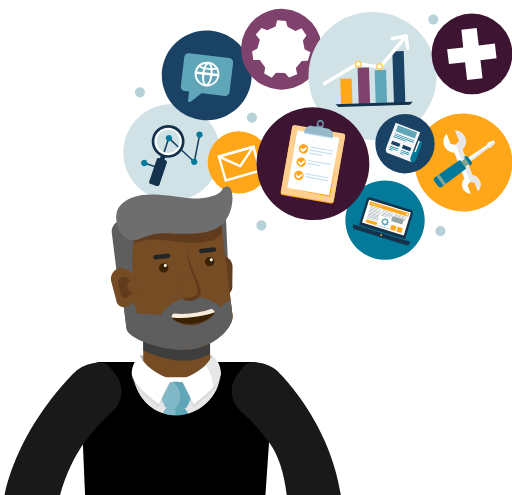
t = 0.00 s
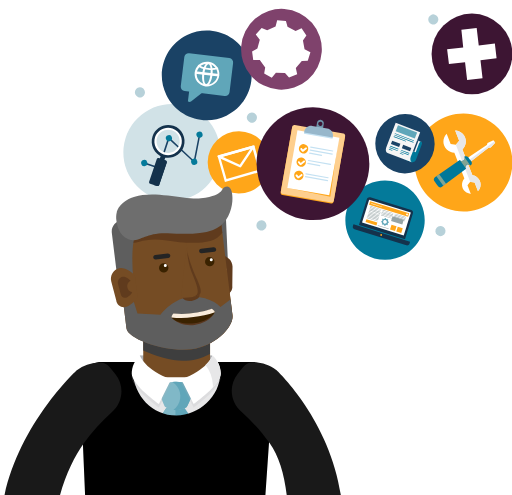
t = 1.75 s
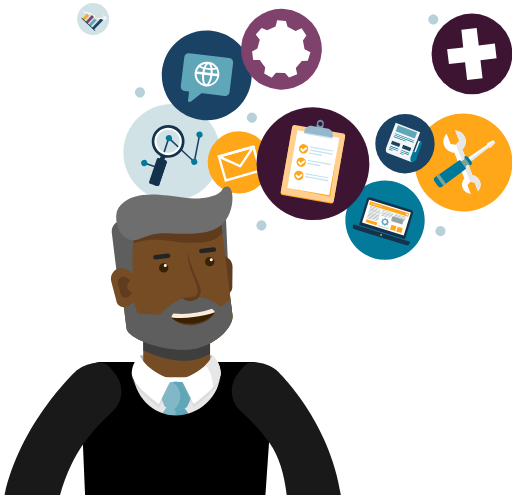
t = 1.88 s
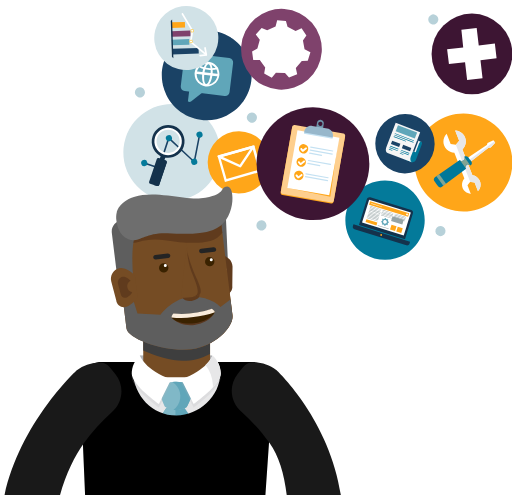
t = 2.00 s
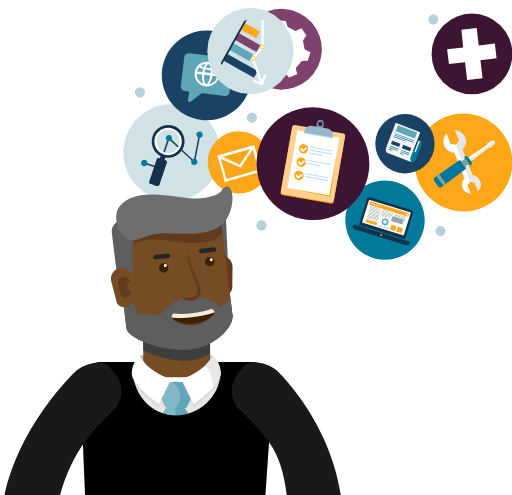
t = 2.09 s

The animated SVG that drew these frames (rendered in a browser with its animation timeline set to each time). Animation: 4 SMIL elements (animateTransform=4); one cycle of 2.09 s.

<?xml version="1.0" encoding="utf-8"?>
<!-- Generator: Adobe Illustrator 19.2.1, SVG Export Plug-In . SVG Version: 6.00 Build 0)  -->
<svg version="1.1" id="Layer_1" xmlns="http://www.w3.org/2000/svg" xmlns:xlink="http://www.w3.org/1999/xlink" x="0px" y="0px"
	 viewBox="0 0 445 430" enable-background="new 0 0 445 430" xml:space="preserve" height="430" width="450"> 
<g>
	<g class="fix-search">
		<g id="Search">
				<ellipse transform="matrix(0.639 -0.7692 0.7692 0.639 -47.9347 162.6655)" fill="#D1E2E7" cx="149.3" cy="132.4" rx="42.1" ry="42.1"/>
			<path fill="#1A4265" d="M169,141.1c-0.2,0.1-0.5,0-0.7-0.2L147,121.1l-8.2,25.1c-0.1,0.4-0.5,0.6-0.9,0.4c0,0,0,0,0,0l-12.8-4.3
				c-0.4-0.1-0.6-0.5-0.4-0.9c0.1-0.4,0.5-0.6,0.9-0.4l0,0l12.1,4.1l8.3-25.4c0.1-0.4,0.5-0.6,0.9-0.4c0.1,0,0.2,0.1,0.3,0.2
				l21.2,19.8l4.4-22.3c0.1-0.4,0.4-0.6,0.8-0.5c0.4,0.1,0.6,0.4,0.5,0.8l-4.6,23.5C169.4,140.8,169.2,141,169,141.1L169,141.1
				L169,141.1z"/>
			
				<ellipse transform="matrix(0.9614 -0.2751 0.2751 0.9614 -34.1293 39.9647)" fill="#047A9A" cx="125.4" cy="141.6" rx="2.7" ry="2.7"/>
			
				<ellipse transform="matrix(0.9614 -0.2751 0.2751 0.9614 -34.6612 43.488)" fill="#FFA619" cx="137.7" cy="145.3" rx="2.7" ry="2.7"/>
			
				<ellipse transform="matrix(0.9614 -0.2751 0.2751 0.9614 -27.3494 45.0094)" fill="#047A9A" cx="146.8" cy="120" rx="2.7" ry="2.7"/>
			
				<ellipse transform="matrix(0.9614 -0.2751 0.2751 0.9614 -32.1294 51.8574)" fill="#047A9A" cx="168.8" cy="140.5" rx="2.7" ry="2.7"/>
			
				<ellipse transform="matrix(0.9614 -0.2751 0.2751 0.9614 -25.4738 52.2275)" fill="#047A9A" cx="173.4" cy="116.9" rx="2.7" ry="2.7"/>
			
				<rect x="135.2" y="136.3" transform="matrix(0.3175 -0.9483 0.9483 0.3175 -35.0877 228.0987)" fill="#14324C" width="11.5" height="4.2"/>
			<path fill="#14324C" d="M150.7,109.2c-7.5-2.5-15.6,1.5-18.1,9c-2.5,7.5,1.5,15.6,9,18.1c7.5,2.5,15.6-1.5,18.1-9c0,0,0,0,0,0
				C162.2,119.8,158.2,111.7,150.7,109.2z M142.7,133.2c-5.8-1.9-8.9-8.2-7-13.9c1.9-5.8,8.2-8.9,13.9-7s8.9,8.2,7,13.9c0,0,0,0,0,0
				C154.7,132,148.4,135.1,142.7,133.2C142.7,133.2,142.7,133.2,142.7,133.2L142.7,133.2z"/>
			<path fill="#FFFFFF" d="M149.9,111.5c-6.2-2.1-13,1.3-15.1,7.5s1.3,13,7.5,15.1s13-1.3,15.1-7.5c0,0,0,0,0,0
				C159.6,120.3,156.2,113.6,149.9,111.5z M142.9,132.3c-5.3-1.8-8.1-7.5-6.3-12.8c1.8-5.3,7.5-8.1,12.8-6.3
				c5.3,1.8,8.1,7.5,6.3,12.8C153.9,131.2,148.3,134.1,142.9,132.3L142.9,132.3z"/>
			<path fill="#14324C" d="M144,139.3l-6-2c-0.7-0.2-1.5,0.2-1.8,0.9l-6.6,19.6c-0.2,0.7,0.2,1.5,0.9,1.8l6,2
				c0.7,0.2,1.5-0.2,1.8-0.9l6.6-19.6C145.1,140.3,144.7,139.5,144,139.3z"/>
			<path fill="#14324C" d="M144,139.3l-3-1l-7.4,22.3l3,1c0.7,0.2,1.5-0.2,1.8-0.9l6.6-19.6C145.1,140.3,144.7,139.5,144,139.3z"/>
		</g>
	</g>
	<g class="fix-network">
		<g id="Network">
			<path fill="#1A4265" d="M144.6,82.5c9.5,19.4,32.8,27.4,52.2,18s27.4-32.8,18-52.2c-9.5-19.4-32.8-27.4-52.2-18
				C143.2,39.7,135.1,63.1,144.6,82.5C144.6,82.5,144.6,82.5,144.6,82.5L144.6,82.5z"/>
			<path fill="#60A6B9" d="M163.3,87.8c0.6,0.8,1.8,1,2.7,0.3l11.4-8.9l-12.8-1.6L163.3,87.8z"/>
			<path fill="#FFFFFF" d="M178.6,75L178.6,75h-0.1H178.6z"/>
			<path fill="#FFFFFF" d="M170.3,69c0.2,0.5,0.5,0.9,0.8,1.4c1.4-0.9,4.7-1.2,8.6-0.7c3.5,0.4,6.4,1.4,7.8,2.4
				c0.4-0.4,0.7-0.8,1.1-1.2c-2.6-1.7-5.5-2.7-8.6-3C175.9,67.4,172.3,67.8,170.3,69z"/>
			<path fill="#60A6B9" d="M157.1,74.8l3.1-25.3c0.3-2.1,2.2-3.6,4.3-3.3l34.8,4.2c2.1,0.3,3.6,2.2,3.3,4.3l-3.1,25.3
				c-0.3,2.1-2.2,3.6-4.3,3.3L160.5,79C158.4,78.8,156.9,76.9,157.1,74.8z"/>
			<path fill="#FFFFFF" d="M181.2,53.6c-5.9-0.7-11.3,3.5-12,9.4c-0.7,5.9,3.5,11.3,9.4,12c5.9,0.7,11.3-3.5,12-9.4c0,0,0,0,0,0
				C191.4,59.7,187.2,54.3,181.2,53.6z M178.9,73.3c-5-0.6-8.5-5.1-7.9-10.1s5.1-8.5,10.1-7.9c5,0.6,8.5,5.1,7.9,10.1
				C188.3,70.4,183.8,73.9,178.9,73.3C178.9,73.3,178.9,73.3,178.9,73.3z"/>
			<path fill="#FFFFFF" d="M181.5,54c-2.5-0.3-5,4.1-5.7,9.8s0.7,10.6,3.2,10.9s5-4.1,5.7-9.8S184,54.3,181.5,54z M179.2,73
				c-1.5-0.2-2.2-4.2-1.6-9s2.2-8.5,3.7-8.3s2.2,4.2,1.6,9S180.7,73.2,179.2,73L179.2,73z"/>
			<path fill="#FFFFFF" d="M180.9,58.9c-3.8-0.5-7-1.6-8.1-2.8c-0.4,0.4-0.8,0.7-1.1,1.1c1.7,1.6,5,2.9,9,3.4
				c3.1,0.5,6.2,0.2,9.1-0.9c-0.2-0.5-0.5-1-0.8-1.4C187.5,59.1,184.4,59.3,180.9,58.9z"/>
			
				<rect x="179.2" y="53.6" transform="matrix(0.1207 -0.9927 0.9927 0.1207 94.8176 234.8759)" fill="#FFFFFF" width="1.7" height="20.7"/>
			
				<rect x="179.1" y="54" transform="matrix(0.1207 -0.9927 0.9927 0.1207 94.3548 235.2164)" fill="#FFFFFF" width="1.7" height="20.7"/>

		</g>
	</g>
	<g class="fix-mail">
		 <g id="Mail">
			<path fill="#FFFFFF" d="M226.5,147.2l-15.2-6l-0.5,0.6c-0.3,0.4-0.6,0.8-0.9,1.1l13,5.1l-24,6.9l8.5-11.6c-0.7-0.2-1.4-0.4-2-0.8
				l-10.1,13.6c-0.3,0.5-0.3,1.1,0.2,1.5c0.3,0.2,0.6,0.3,0.9,0.2l30-8.6l0,0c0.6-0.1,0.9-0.7,0.8-1.3
				C227.2,147.6,226.9,147.3,226.5,147.2z"/>
			
				<ellipse transform="matrix(0.9267 -0.3759 0.3759 0.9267 -37.7786 88.3763)" fill="#FFA619" cx="207.6" cy="141" rx="27.1" ry="27.1"/>
			<path fill="#FFFFFF" d="M227.5,148.9l-32,9.2l-6.5-22.8l32-9.2L227.5,148.9z M196.9,155.5l27.9-8l-5.4-18.7l-27.9,8L196.9,155.5z"
				/>
			<path fill="#FFFFFF" d="M209.1,145.3c-0.2,0.1-0.5,0.1-0.7-0.1l-18.6-8.3c-0.5-0.2-0.8-0.9-0.6-1.4c0.1-0.3,0.4-0.5,0.7-0.6
				l30-8.6c0.6-0.1,1.1,0.2,1.3,0.8c0.1,0.3,0,0.5-0.1,0.8l-11.4,16.9C209.6,145.1,209.4,145.3,209.1,145.3z M193.3,136.2l15.1,6.8
				l9.2-13.7L193.3,136.2z"/>
		</g>
	</g>
	<g class="fix-gear">
		<g id="Gear">
			
				<ellipse transform="matrix(0.7555 -0.6551 0.6551 0.7555 31.8531 170.6724)" fill="#7F426C" cx="244.6" cy="42.7" rx="35.1" ry="35.1"/>
			<path fill="#FFFFFF" d="M227.4,24.2l4.8,2l7.3-3.2l1.4-5.5l7.6,0.6l1.4,5l7,3.7l5.2-2.4l4.2,6.3l-3,4.3l1.4,7.8l5.1,2.5l-2.3,7.3
				l-5.2,0.3l-5.2,6l1.2,5.5l-7.1,2.8l-3.5-3.9l-7.9-0.2l-3.6,4.4l-6.6-3.8l0.9-5.2l-4.7-6.4h-5.7l-1-7.5l4.6-2.5l2.1-7.7l-3.5-4.5
				L227.4,24.2L227.4,24.2L227.4,24.2z M237.4,35.1c4.3-3.7,10.9-3.2,14.5,1.2c3.7,4.3,3.2,10.9-1.2,14.5c-4.3,3.7-10.8,3.2-14.5-1.1
				C232.5,45.4,233,38.8,237.4,35.1L237.4,35.1z"/>

		</g>
	</g>
	<g class="fix-computer">
		<g id="Computer">
			<path fill="#047A9A" d="M361.4,213c12-14.8,9.8-36.5-5-48.5s-36.5-9.8-48.5,5c-12,14.8-9.8,36.5,5,48.5
				C327.7,230,349.4,227.8,361.4,213C361.4,213,361.4,213,361.4,213L361.4,213z"/>
			<path fill="#14324C" d="M352,207.8l6.9-22.5c0.4-1.2-0.3-2.5-1.5-2.9l-35.6-11c-1.2-0.4-2.5,0.3-2.9,1.5c0,0,0,0,0,0l-6.9,22.5
				L352,207.8z"/>
			
				<rect x="325.5" y="170" transform="matrix(0.2942 -0.9557 0.9557 0.2942 56.4536 454.4337)" fill="#FFFFFF" width="20.9" height="37.9"/>
			<path fill="#14324C" d="M307.2,194.9l-0.5,1.6c-0.4,1.1,0.3,2.3,1.4,2.7c0,0,0,0,0,0l45.1,13.9c1.1,0.3,2.3-0.3,2.7-1.4
				c0,0,0,0,0,0l0.5-1.6L307.2,194.9z"/>
			
				<rect x="336.7" y="163.8" transform="matrix(0.2942 -0.9557 0.9557 0.2942 65.1899 451.3362)" fill="#FFA619" width="3" height="35.5"/>
			
				<rect x="321.5" y="188.1" transform="matrix(0.2942 -0.9557 0.9557 0.2942 43.3827 444.8138)" fill="#FFA619" width="2.6" height="9.9"/>
			
				<rect x="337" y="178.9" transform="matrix(0.2942 -0.9557 0.9557 0.2942 62.2122 452.0464)" fill="#96A4A5" width="0.4" height="9.9"/>
			
				<rect x="336.7" y="180.1" transform="matrix(0.2944 -0.9557 0.9557 0.2944 60.8736 452.5363)" fill="#96A4A5" width="0.4" height="9.9"/>
			
				<rect x="336.3" y="181.1" transform="matrix(0.2942 -0.9557 0.9557 0.2942 59.6689 452.9599)" fill="#96A4A5" width="0.4" height="9.9"/>
			
				<rect x="336" y="182.2" transform="matrix(0.2942 -0.9557 0.9557 0.2942 58.4069 453.3972)" fill="#96A4A5" width="0.4" height="9.9"/>
			
				<rect x="335.7" y="183.3" transform="matrix(0.2942 -0.9557 0.9557 0.2942 57.1191 453.8788)" fill="#96A4A5" width="0.4" height="9.9"/>
			
				<rect x="332.9" y="192.3" transform="matrix(0.2942 -0.9557 0.9557 0.2942 46.5186 457.6033)" fill="#96A4A5" width="0.4" height="9.9"/>
			
				<rect x="347.8" y="182.1" transform="matrix(0.2942 -0.9557 0.9557 0.2942 66.7254 464.7732)" fill="#96A4A5" width="0.4" height="10.1"/>
			
				<rect x="347.5" y="183.2" transform="matrix(0.2942 -0.9557 0.9557 0.2942 65.4589 465.1844)" fill="#96A4A5" width="0.4" height="10.1"/>
			
				<rect x="347.2" y="184.3" transform="matrix(0.2942 -0.9557 0.9557 0.2942 64.1736 465.6494)" fill="#96A4A5" width="0.4" height="10.1"/>
			
				<rect x="346.8" y="185.4" transform="matrix(0.2942 -0.9557 0.9557 0.2942 62.918 466.0813)" fill="#96A4A5" width="0.4" height="10.1"/>
			
				<rect x="324.1" y="183.4" transform="matrix(0.2942 -0.9557 0.9557 0.2942 48.8663 442.8983)" fill="#96A4A5" width="0.4" height="9.9"/>
			
				<rect x="323.8" y="184.5" transform="matrix(0.2944 -0.9557 0.9557 0.2944 47.5381 443.3543)" fill="#96A4A5" width="0.4" height="9.9"/>
			
				<rect x="323.4" y="185.6" transform="matrix(0.2942 -0.9557 0.9557 0.2942 46.3191 443.8007)" fill="#96A4A5" width="0.4" height="9.9"/>
			
				<rect x="325.1" y="180.2" transform="matrix(0.2944 -0.9557 0.9557 0.2944 52.6629 441.5612)" fill="#96A4A5" width="0.4" height="9.9"/>
			
				<rect x="324.8" y="181.2" transform="matrix(0.2944 -0.9557 0.9557 0.2944 51.3881 442.0071)" fill="#96A4A5" width="0.4" height="9.9"/>
			
				<rect x="324.5" y="182.3" transform="matrix(0.2944 -0.9557 0.9557 0.2944 50.1122 442.4648)" fill="#96A4A5" width="0.4" height="9.9"/>
			
				<rect x="325.5" y="179" transform="matrix(0.2942 -0.9557 0.9557 0.2942 54.0555 441.0989)" fill="#96A4A5" width="0.4" height="9.9"/>
			
				<rect x="326.5" y="175.7" transform="matrix(0.2942 -0.9557 0.9557 0.2942 57.9036 439.7233)" fill="#96A4A5" width="0.4" height="9.9"/>
			
				<rect x="326.2" y="176.8" transform="matrix(0.2942 -0.9557 0.9557 0.2942 56.643 440.1885)" fill="#96A4A5" width="0.4" height="9.9"/>
			
				<rect x="325.8" y="177.9" transform="matrix(0.2942 -0.9557 0.9557 0.2942 55.374 440.6163)" fill="#96A4A5" width="0.4" height="9.9"/>
			
				<rect x="327.2" y="173.2" transform="matrix(0.2942 -0.9557 0.9557 0.2942 60.8055 438.6991)" fill="#FFFFFF" width="0.4" height="9.9"/>
			
				<rect x="339.6" y="195.7" transform="matrix(0.2942 -0.9557 0.9557 0.2942 52.0317 466.3836)" fill="#FFA619" width="4.4" height="4.6"/>
			
				<rect x="345" y="197.4" transform="matrix(0.2944 -0.9557 0.9557 0.2944 54.2055 472.7024)" fill="#FFA619" width="4.4" height="4.5"/>
			
				<rect x="343.2" y="186.4" transform="matrix(0.2892 -0.9573 0.9573 0.2892 62.1976 466.6956)" fill="#96A4A5" width="4.4" height="10.2"/>
			
				<ellipse transform="matrix(0.2942 -0.9557 0.9557 0.2942 71.6309 469.6208)" fill="#FFFFFF" cx="353.8" cy="186.3" rx="0.8" ry="0.8"/>
			
				<ellipse transform="matrix(0.2942 -0.9557 0.9557 0.2942 38.7505 460.6868)" fill="#FFA619" cx="331.3" cy="204.1" rx="0.8" ry="0.8"/>
			<path fill="#60A6B9" d="M337,191.4l0.5-0.4l-0.6-0.7l-0.5,0.4c-0.3-0.3-0.7-0.5-1.1-0.6v-0.7l-0.9-0.1v0.7c-0.4,0-0.8,0.2-1.2,0.4
				l-0.4-0.5l-0.7,0.6l0.4,0.5c-0.3,0.3-0.5,0.7-0.5,1.1h-0.7l-0.1,0.9h0.7c0,0.4,0.2,0.8,0.4,1.2l-0.5,0.4l0.6,0.7l0.5-0.4
				c0.3,0.3,0.7,0.5,1.1,0.6v0.7l0.9,0.1v-0.7c0.4,0,0.8-0.2,1.2-0.4l0.4,0.5l0.7-0.6l-0.4-0.5c0.3-0.3,0.5-0.7,0.5-1.1h0.7l0.1-0.9
				h-0.7C337.4,192.1,337.2,191.7,337,191.4z M336.2,192.9c-0.1,0.9-0.8,1.5-1.7,1.5c-0.9-0.1-1.5-0.8-1.5-1.7
				c0.1-0.9,0.8-1.5,1.7-1.5c0,0,0,0,0,0C335.6,191.3,336.3,192.1,336.2,192.9L336.2,192.9z"/>

		</g>
	</g>
	<g class="fix-data">
		<g id="Data">
			
				<ellipse transform="matrix(0.8607 -0.509 0.509 0.8607 11.5387 174.0326)" fill="#D1E2E7" cx="323.8" cy="65.9" rx="55.7" ry="55.7"/>
			
				<rect x="296.1" y="68.2" transform="matrix(0.9995 -3.175965e-02 3.175965e-02 0.9995 -2.3943 9.6036)" fill="#FFA619" width="9.9" height="24"/>
			
				<rect x="311.3" y="58.7" transform="matrix(0.9995 -3.175965e-02 3.175965e-02 0.9995 -2.2284 10.083)" fill="#7F426C" width="9.9" height="32.9"/>
			
				<rect x="326.1" y="60.7" transform="matrix(0.9995 -3.175965e-02 3.175965e-02 0.9995 -2.2447 10.5529)" fill="#60A6B9" width="9.9" height="30.5"/>
			
				<rect x="341.7" y="44.4" transform="matrix(0.9995 -3.175965e-02 3.175965e-02 0.9995 -1.9711 11.0455)" fill="#1A4265" width="9.9" height="46.2"/>
			<path fill="#14324C" d="M291.6,90.6c0.9,0.8,1.7,1.6,2.6,2.3l62.1-2c0.9-0.8,1.7-1.6,2.5-2.5L291.6,90.6z"/>
			<path fill="#FFFFFF" d="M282,74.1c-0.8,0-1.5-0.6-1.6-1.4c0-0.6,0.3-1.1,0.7-1.3L310.1,54c0.3-0.2,0.7-0.2,1-0.2l18.7,2.8
				l21.8-26.1c0.5-0.6,1.5-0.7,2.1-0.2s0.7,1.5,0.2,2.1l0,0l-22.3,26.7c-0.3,0.4-0.9,0.6-1.4,0.5l-19-2.8l-28.4,17
				C282.5,74,282.3,74.1,282,74.1z"/>
			<path fill="#FFFFFF" d="M354.4,43.3c-0.8,0-1.4-0.5-1.5-1.3l-1.1-9l-10.5,1.8c-0.8,0.1-1.6-0.4-1.8-1.2s0.4-1.6,1.2-1.8l12-2.1
				c0.8-0.2,1.6,0.4,1.8,1.2c0,0,0,0,0,0.1l1.2,10.6c0.1,0.8-0.5,1.6-1.3,1.7L354.4,43.3z"/>
			<path fill="#FFCD4E" d="M332.9,57.6c0,1.7-1.3,3-2.9,3.1c-1.7,0-3-1.3-3.1-2.9c0-1.6,1.2-3,2.9-3.1
				C331.4,54.6,332.8,55.9,332.9,57.6C332.9,57.5,332.9,57.6,332.9,57.6z"/>
			
				<ellipse transform="matrix(0.9995 -3.175965e-02 3.175965e-02 0.9995 -1.665 10.5058)" fill="#FFFFFF" cx="329.9" cy="57.7" rx="1.8" ry="1.8"/>
			
				<ellipse transform="matrix(0.9995 -3.175965e-02 3.175965e-02 0.9995 -1.6103 9.9142)" fill="#FFCD4E" cx="311.3" cy="55.6" rx="3" ry="3"/>
			
				<ellipse transform="matrix(0.9995 -3.175965e-02 3.175965e-02 0.9995 -1.6099 9.9142)" fill="#FFFFFF" cx="311.3" cy="55.6" rx="1.8" ry="1.8"/>

			<animateTransform attributeName="transform" additive="sum" type="scale" from="0" to="1" begin="1.750s" dur="0.5s" repeatCount="0" />
			<animateTransform attributeName="transform" additive="sum" type="rotate" from="0 323.847 65.927" to="180 323.847 65.927" begin="1.750s" dur="0.5s" repeatCount="0" />
		</g>
	</g>
	<g class="fix-clipboard">
		<g id="Clipboard">
			
				<ellipse transform="matrix(0.9616 -0.2745 0.2745 0.9616 -28.5896 80.1167)" fill="#3D1533" cx="272" cy="142.2" rx="49" ry="49"/>
			<path fill="#FFA619" d="M289.9,175.3c-0.2,1-1.2,1.7-2.2,1.5l-42.3-7.4c-1-0.2-1.7-1.2-1.5-2.2l9.9-56.3c0.2-1,1.2-1.7,2.2-1.5
				l42.3,7.4c1,0.2,1.7,1.2,1.5,2.2L289.9,175.3z"/>
			<path fill="#FECF8E" d="M290.1,174.4c-0.2,1-1.2,1.7-2.2,1.5c0,0,0,0,0,0l-42.3-7.4c-1-0.2-1.7-1.2-1.5-2.2l9.9-56.3
				c0.2-1,1.2-1.7,2.2-1.5l42.3,7.4c1,0.2,1.7,1.2,1.5,2.2L290.1,174.4z"/>
			<polygon fill="#FFA619" points="287.1,170.9 250.5,163.3 259.5,114.3 294.1,120.3 		"/>
			
				<rect x="246.9" y="122.8" transform="matrix(0.1733 -0.9849 0.9849 0.1733 85.9835 385.1283)" fill="#FFFFFF" width="50.9" height="37"/>
			<path fill="#6D92A8" d="M280.4,113.5l1-5.8c0.4-1.6-0.6-3.2-2.2-3.6c-1.6-0.4-3.2,0.6-3.6,2.2c0,0.1-0.1,0.3-0.1,0.4l-1,5.8
				L280.4,113.5z M278.7,105.8c1,0.2,1.7,1.1,1.5,2.1s-1.1,1.7-2.1,1.5c-1-0.2-1.6-1.1-1.5-2.1C276.7,106.3,277.7,105.6,278.7,105.8
				L278.7,105.8z"/>
			<path fill="#C4E1F2" d="M289,120.4l0.1-0.9c0.6-3.3-1.6-6.4-4.9-6.9l-13-2.3c-3.3-0.6-6.4,1.6-6.9,4.9l-0.1,0.9L289,120.4z"/>
			<path fill="#97B7CB" d="M289.2,119.4l0.1-0.9c0.6-3.3-1.6-6.4-4.9-6.9l-13-2.3c-3.3-0.6-6.4,1.6-6.9,4.9l-0.1,0.9L289.2,119.4z"/>
			
				<ellipse transform="matrix(0.1733 -0.9849 0.9849 0.1733 90.8679 366.6441)" fill="#FFA619" cx="263.8" cy="129.2" rx="4.1" ry="4.1"/>
			<path fill="#FFFFFF" d="M263,131.8c-0.2,0-0.4-0.1-0.5-0.3l-1.4-1.7c-0.2-0.4-0.1-0.9,0.3-1.1c0.3-0.2,0.7-0.1,1,0.1l0.9,1.1
				l2.3-1.8c0.4-0.2,0.9-0.1,1.1,0.3c0.2,0.3,0.1,0.7-0.1,1l-3,2.3C263.4,131.8,263.2,131.9,263,131.8z"/>
			<path fill="#C4E1F2" d="M289.7,131.1c-0.1,0.3-0.3,0.5-0.6,0.4c0,0,0,0,0,0l-19.1-3.3c-0.3-0.1-0.5-0.3-0.5-0.6l0,0
				c0.1-0.3,0.3-0.5,0.6-0.4l19.1,3.4C289.6,130.6,289.8,130.9,289.7,131.1L289.7,131.1L289.7,131.1z"/>
			<path fill="#C4E1F2" d="M289.3,133.8c-0.1,0.3-0.3,0.5-0.6,0.5c0,0,0,0,0,0l-19.1-3.4c-0.3-0.1-0.5-0.3-0.5-0.6c0,0,0,0,0,0l0,0
				c0.1-0.3,0.3-0.5,0.6-0.4l19.1,3.4C289.1,133.2,289.3,133.5,289.3,133.8L289.3,133.8z"/>
			<path fill="#C4E1F2" d="M280,134.9c-0.1,0.3-0.3,0.5-0.6,0.5c0,0,0,0,0,0l-10.3-1.8c-0.3-0.1-0.5-0.3-0.5-0.6c0,0,0,0,0,0l0,0
				c0.1-0.3,0.3-0.5,0.6-0.5c0,0,0,0,0,0l10.3,1.8C279.8,134.3,280.1,134.6,280,134.9C280,134.9,280,134.9,280,134.9L280,134.9z"/>
			
				<ellipse transform="matrix(0.1733 -0.9849 0.9849 0.1733 77.7354 374.2411)" fill="#FFA619" cx="261.8" cy="140.8" rx="4.1" ry="4.1"/>
			<path fill="#FFFFFF" d="M261,143.4c-0.2,0-0.4-0.1-0.5-0.3l-1.4-1.7c-0.3-0.3-0.3-0.8,0-1.2c0.3-0.3,0.8-0.3,1.2,0
				c0.1,0.1,0.1,0.1,0.2,0.2l0.9,1.1l2.3-1.8c0.3-0.3,0.9-0.3,1.2,0c0.3,0.3,0.3,0.9,0,1.2c0,0-0.1,0.1-0.2,0.1l-3,2.3
				C261.4,143.4,261.2,143.5,261,143.4z"/>
			<path fill="#C4E1F2" d="M287.7,142.8c-0.1,0.3-0.3,0.5-0.6,0.5c0,0,0,0,0,0l-19-3.4c-0.3-0.1-0.5-0.3-0.5-0.6c0,0,0,0,0,0l0,0
				c0.1-0.3,0.3-0.5,0.6-0.4l19.1,3.4C287.6,142.2,287.8,142.5,287.7,142.8L287.7,142.8L287.7,142.8z"/>
			<path fill="#C4E1F2" d="M278.4,143.9c-0.1,0.3-0.3,0.5-0.6,0.4l-10.3-1.8c-0.3-0.1-0.5-0.3-0.5-0.6l0,0c0.1-0.3,0.3-0.5,0.6-0.5
				c0,0,0,0,0,0l10.3,1.8C278.3,143.3,278.5,143.6,278.4,143.9C278.5,143.9,278.5,143.9,278.4,143.9L278.4,143.9L278.4,143.9z"/>
			
				<ellipse transform="matrix(0.1733 -0.9849 0.9849 0.1733 64.6159 381.8304)" fill="#FFA619" cx="259.8" cy="152.4" rx="4.1" ry="4.1"/>
			<path fill="#FFFFFF" d="M259,155c-0.2,0-0.4-0.1-0.5-0.3l-1.4-1.7c-0.3-0.3-0.3-0.8,0-1.2c0.3-0.3,0.8-0.3,1.2,0
				c0.1,0.1,0.1,0.1,0.2,0.2l0.9,1.1l2.3-1.8c0.4-0.3,0.9-0.1,1.1,0.2c0.2,0.3,0.2,0.8-0.1,1.1l-3,2.3C259.4,155,259.2,155,259,155z"
				/>
			<path fill="#C4E1F2" d="M285.6,154.4c-0.1,0.3-0.3,0.5-0.6,0.5c0,0,0,0,0,0l-19.1-3.4c-0.3-0.1-0.5-0.3-0.5-0.6c0,0,0,0,0,0l0,0
				c0.1-0.3,0.3-0.5,0.6-0.4l19.1,3.4C285.5,153.8,285.7,154.1,285.6,154.4L285.6,154.4z"/>
			<path fill="#C4E1F2" d="M285.2,157c-0.1,0.3-0.3,0.5-0.6,0.4l-19.1-3.4c-0.3-0.1-0.5-0.3-0.5-0.6l0,0c0.1-0.3,0.3-0.5,0.6-0.5
				c0,0,0,0,0,0l19.1,3.4C285,156.4,285.2,156.7,285.2,157C285.2,157,285.2,157,285.2,157L285.2,157z"/>
		</g>
	</g>
	<g class="fix-tools">
		<g id="Tools">
			<path fill="#FFA619" d="M442.8,155.6c8-22.1-3.4-46.4-25.5-54.4s-46.4,3.4-54.4,25.5c-8,22.1,3.4,46.4,25.5,54.4
				C410.4,189.1,434.8,177.7,442.8,155.6C442.8,155.6,442.8,155.6,442.8,155.6L442.8,155.6z"/>
			<path fill="#FFFFFF" d="M410.6,152.2l-8.7-22.3c3.9-3.7,4-9.9,0.2-13.7c-1.7-1.8-4-2.8-6.5-2.9l3.5,8.9l-2.9,3.6l-4.5-0.7
				l-3.5-8.9c-3.8,3.8-3.7,9.9,0.1,13.7c1.8,1.7,4.1,2.7,6.6,2.8l8.7,22.3c-3,3.4-2.6,8.5,0.7,11.4c1.4,1.2,3.1,1.9,4.9,2l-2.9-7.5
				l2.4-3l3.8,0.6l2.9,7.5c3.1-3.2,3.1-8.3-0.1-11.5C414.1,153.2,412.4,152.4,410.6,152.2z"/>
			<path fill="#E7E7E8" d="M410.6,152.2l-8.7-22.3c3.9-3.7,4-9.9,0.2-13.7c-1.7-1.8-4-2.8-6.5-2.9l3.5,8.9l-2.9,3.6l12.5,32.2
				l3.8,0.6l2.9,7.5c3.1-3.2,3.1-8.3-0.1-11.5C414.1,153.2,412.4,152.4,410.6,152.2z"/>
			<path fill="#FFFFFF" d="M424.6,128.2L424.6,128.2L424.6,128.2l1.9-0.1l3.9-4.2l-1.5-2.1l-5.2,2.4l-0.5,1.7l-0.1,0.1l0,0L403.7,139
				l2.6,3.5L424.6,128.2L424.6,128.2L424.6,128.2z"/>
			<path fill="#E7E7E8" d="M424.6,128.2L424.6,128.2L424.6,128.2l1.9-0.1l3.9-4.2l-0.8-1.1L405,140.8l1.3,1.8L424.6,128.2
				L424.6,128.2L424.6,128.2z"/>
			<path fill="#007899" d="M405.1,146.5c-0.8-1.1-0.5-2.6,0.6-3.3c1.1-0.7,2.5-0.5,3.3,0.5l0.2-0.1c1-0.8,1.3-2.3,0.5-3.3
				c-1.1-1.5-1.6-2.2-2.7-3.7c-0.8-1.1-2.2-1.3-3.3-0.6l-0.2,0.1c0.7,1.1,0.3,2.6-0.8,3.3c-1,0.6-2.4,0.4-3.1-0.5l0,0L378,154
				c-1.1,0.9-1.3,2.4-0.4,3.5c1.2,1.7,1.8,2.5,3,4.1c0.8,1.2,2.3,1.5,3.5,0.7L405.1,146.5L405.1,146.5z"/>
			<path opacity="0.5" fill="#FECF8E" enable-background="new    " d="M402.9,139.4c-1,0.8-2.5,0.5-3.3-0.5l5.4,7.5
				c-0.8-1.1-0.5-2.6,0.6-3.3c1.1-0.8,2.6-0.5,3.3,0.6l0,0l-5.5-7.6C404.2,137.2,403.9,138.7,402.9,139.4z"/>
			<path opacity="0.5" fill="#FECF8E" enable-background="new    " d="M379.3,153l6,8.4l2.4-1.8l-6-8.3L379.3,153z"/>
		</g>
	</g>
	<g class="fix-news">
		<g id="Newspaper">
				<ellipse transform="matrix(9.999500e-03 -0.9999 0.9999 9.999500e-03 223.6777 475.4405)" fill="#1A4265" cx="351.9" cy="124.8" rx="25.8" ry="25.8"/>
			<path fill="#007899" d="M366.2,123.1l-3.4-1.3l-1.3,3.4l-4.5-1.7l-5.7,14.9l6.6,2.5c1.4,0.5,3.1-0.7,3.9-2.8l2.7-7.1l1.5-4
				l0.6-1.5C367.1,124.5,366.8,123.4,366.2,123.1z"/>
			<path fill="#007899" d="M358.2,136.6l1.4-3.6l2.9-7.5l-5.4-2l-5.7,14.8l6.6,2.5c0.2,0.1,0.4,0.1,0.6,0.1
				C357.7,140.2,357.5,138.5,358.2,136.6z"/>
			<path fill="#F5F5F5" d="M357,121.8l-2.9,7.6l7.2,2.8l2.9-7.6c0.4-1,1.3-1.6,2-1.4l-7.2-2.8C358.2,120.1,357.4,120.8,357,121.8z"/>
			<path fill="#1A4265" d="M357,121.8l-2.9,7.6l6,2.3l3.6-9.5l-4.7-1.8C358.2,120.1,357.4,120.8,357,121.8z"/>
			<path fill="#F5F5F5" d="M357,136.2l1.4-3.6l6.8-17.8l-21.3-8.2l-8.2,21.5c-0.8,2.1-0.3,4.2,1.1,4.7l21.2,8.1
				C356.7,140.4,356.2,138.3,357,136.2z"/>
			
				<rect x="351.2" y="110.1" transform="matrix(0.3567 -0.9342 0.9342 0.3567 114.9198 405.0133)" fill="#007899" width="0.6" height="17.8"/>
			
				<rect x="350.8" y="111.5" transform="matrix(0.3569 -0.9341 0.9341 0.3569 113.307 405.4209)" fill="#007899" width="0.6" height="17.8"/>
			
				<rect x="347.2" y="114.9" transform="matrix(0.3569 -0.9341 0.9341 0.3569 110.886 402.1788)" fill="#007899" width="0.6" height="11.3"/>
			
				<rect x="350.5" y="105.7" transform="matrix(0.3567 -0.9342 0.9342 0.3567 120.1344 403.7552)" fill="#60A6B9" width="5.6" height="17.8"/>
			
				<rect x="342.4" y="124.4" transform="matrix(0.3569 -0.9341 0.9341 0.3569 100.6224 402.5587)" fill="#007899" width="0.6" height="7.6"/>
			
				<rect x="341.8" y="125.7" transform="matrix(0.3569 -0.9341 0.9341 0.3569 99.0727 402.9168)" fill="#007899" width="0.6" height="7.6"/>
			
				<rect x="339.2" y="128.4" transform="matrix(0.3569 -0.9341 0.9341 0.3569 96.9247 400.8103)" fill="#007899" width="0.6" height="3.2"/>
			
				<rect x="342.3" y="121.1" transform="matrix(0.3567 -0.9342 0.9342 0.3567 104.5408 401.5912)" fill="#1A4265" width="3.1" height="7.6"/>
			
				<rect x="351.9" y="128" transform="matrix(0.3569 -0.9341 0.9341 0.3569 103.3549 413.8013)" fill="#007899" width="0.6" height="7.6"/>
			
				<rect x="351.3" y="129.3" transform="matrix(0.3567 -0.9342 0.9342 0.3567 101.8605 414.145)" fill="#007899" width="0.6" height="7.6"/>
			
				<rect x="348.8" y="132" transform="matrix(0.3567 -0.9342 0.9342 0.3567 99.7146 412.0835)" fill="#007899" width="0.6" height="3.2"/>
			
				<rect x="351.9" y="124.7" transform="matrix(0.3569 -0.9341 0.9341 0.3569 107.2106 412.8547)" fill="#1A4265" width="3.1" height="7.6"/>
			<animateTransform attributeName="transform" additive="sum" type="scale" from="0" to="1" begin="2.086s" dur="0.75s" repeatCount="0" />
			<animateTransform attributeName="transform" type="rotate" from="0 351.948 124.757" to="180 351.948 124.757" begin="2.086s" dur="0.75s" repeatCount="0" />
		</g>
	</g>
	<g class="fix-beakercopy">
		<g id="BearkerCopy" >		
			<ellipse fill="#3D1533" cx="410.2" cy="46.8" rx="35.1" ry="35.1"/>
			<path fill="#FFFFFF" d="M414.3,24.2l1.8,15.3l14-1.7l1.5,12.8l-14,1.7l1.8,15.5l-13.4,1.6l-1.8-15.5l-14,1.7l-1.6-12.8l14-1.7
				L401,25.8L414.3,24.2z"/>
		</g>
	</g>

	<g id="Dot1">
		
			<ellipse transform="matrix(0.8979 -0.4403 0.4403 0.8979 -62.9775 120.0323)" fill="#B7D1D9" cx="227.2" cy="195.8" rx="4.4" ry="4.4"/>
	</g>
	<g id="Dot2">
		
			<ellipse transform="matrix(0.8979 -0.4403 0.4403 0.8979 -49.2792 189.0403)" fill="#B7D1D9" cx="382.8" cy="200.7" rx="4.4" ry="4.4"/>
	</g>
	<g id="Dot3">
		
			<ellipse transform="matrix(0.8979 -0.4403 0.4403 0.8979 -22.8756 61.7104)" fill="#B7D1D9" cx="121.6" cy="80.2" rx="4.4" ry="4.4"/>
	</g>
	<g id="Dot4">
		
			<ellipse transform="matrix(0.8979 -0.4403 0.4403 0.8979 31.0547 167.5191)" fill="#B7D1D9" cx="376.6" cy="16.8" rx="4.4" ry="4.4"/>
	</g>
	<g id="Dot5">
		
			<ellipse transform="matrix(0.8979 -0.4403 0.4403 0.8979 -22.594 106.7941)" fill="#B7D1D9" cx="218.9" cy="102.1" rx="4.4" ry="4.4"/>
	</g>
	<g id="Man">
		
		<rect x="121.6" y="308.8" fill="#B2B3B7" width="62.8" height="11.5"/>
		<path fill="#E7E7E8" d="M225.9,499.3l11.5-166.5c0-10.1-8.2-18.2-18.2-18.2l0,0H88c-10.1,0-18.2,8.2-18.2,18.2l0,0l7.1,166.5
			L225.9,499.3L225.9,499.3z"/>
		<path fill="#FFFFFF" d="M117.2,314.6v5.4c0,7.4,10.7,13.4,23.9,27h20.6c13.2-13.6,23.9-19.6,23.9-27v-5.4H117.2z"/>
		<path fill="#754C24" d="M182.6,316.4c0,6.3-9.1,11.4-20.3,11.4h-17.5c-11.2,0-20.3-5.1-20.3-11.4v-21.9c0-6.3,9.1-11.4,20.3-11.4
			h17.5c11.2,0,20.3,5.1,20.3,11.4V316.4z"/>
		<path fill="#3E3E3E" d="M162.3,283.1h-17.5c-11.2,0-20.3,5.1-20.3,11.4v10.1c10.8,5.1,24.2,8.9,34.3,8.9c8.3,0,16.4-2.1,23.7-6
			v-13C182.6,288.2,173.5,283.1,162.3,283.1z"/>
		<path fill="#754C24" d="M99.1,197.9l10.8,87.3c1.2,10,35.8,20.8,55.7,18.4c21.7-2.7,37.6-19.7,36.4-29.7l-10.8-87.3L99.1,197.9z"
			/>
		
			<ellipse transform="matrix(0.9291 -0.3697 0.3697 0.9291 -65.5926 85.1377)" fill="#B7D1D9" cx="189.3" cy="213.7" rx="6.8" ry="6.8"/>
		<path fill="#5E5E5E" d="M189.1,241c0.3,2.4,3.7,7.6,6.6,8.2c3.9,0.7,3.6-0.4,3.2-3.5l-2.5-55.6c-0.7-5.4-5.6-9.2-11-8.6
			c0,0,0,0,0,0l0,0c-5.4,0.7-21.3-3.3-20.6,2.1c0,0,8.7,4.3,14.9,18.2S189.1,241,189.1,241z"/>
		<path fill="#603B1D" d="M183,248.9c0.5,3.8,9.1,7.6,12.9,7.1l0,0c3.8-0.4,6.5-3.9,6-7.6c0,0,0,0,0,0l0.2-16.8
			c0-5.2-4.3-9.5-9.5-9.5c-0.3,0-0.6,0-0.9,0l0,0c-3.8,0.5-11.1,7.1-10.6,10.9L183,248.9z"/>
		<path fill="#E2CAAA" d="M189.8,239.7c-0.3-2.2-2-4-4.2-4.5c0.6-2.1,3.9-4.9,5.7-5.1c2.8-0.3,5.3,1.8,5.6,4.6c0,0.2,0,0.3,0,0.5
			l-0.1,9.1c0.2,2-1.2,3.9-3.2,4.1c-1.8,0.2-5.9-1.5-6.8-3.3C188.8,244.1,190.1,241.9,189.8,239.7z"/>
		<path fill="#754C24" d="M154.7,174.4c2.9,14.9,7.4,33.8,9.4,50.2c2.8,23,1.7,58.7,2.1,78.9c21.4-2.9,37.1-19.8,35.9-29.7
			l-10.8-87.3L154.7,174.4z"/>
		<path fill="#603B1D" d="M193.2,202.2l-1.9-15.7l-90.8,11.2l0.1,1.8c0.2,4.9,2.2,10.1,6.4,11.5c9.1,3.1,16.2-5.3,36.3-2.4
			c14.4,2.1,28,3.7,39.5,0.7C186.9,208.3,190.6,205.8,193.2,202.2z"/>
		<path fill="#5E5E5E" d="M116.7,249.9c0.3,2.4-1.7,8.3-4.5,9.6c-3.6,1.7-8.2-2-8.6-5l-6.4-52.1c-0.7-5.4,3.1-10.3,8.5-11
			c0,0,0,0,0,0l0,0c5.4-0.7,19.9-8.4,20.5-3c0,0-7.4,6.3-10.1,21.3S116.7,249.9,116.7,249.9z"/>
		<path fill="#6E6E6E" d="M197.5,162c-7.1,0.5,0.2,7.4-22.9,10.3c-6.7,0.8-17.6-0.9-28.6-2.4c-36.5-5.2-43.6,10.3-44.5,14.5
			c-0.6,2.4-0.7,4.9-0.3,7.4c0.5,3.3,1.9,12.6,10.4,16.1c8.9,3.7,13.9-6.3,34.2-5.3c14.5,0.7,28.2,1.2,39.4-2.9
			C205.4,192.5,204.7,161.6,197.5,162z"/>
		
			<ellipse transform="matrix(0.9924 -0.1227 0.1227 0.9924 -26.5248 24.0893)" fill="#3A2200" cx="182.3" cy="227.3" rx="4.1" ry="4.1"/>
		<path fill="#242424" d="M185.6,214.8l-10.8,1.3c-1.1,0.1-1.8,1.1-1.7,2.2s1.1,1.8,2.2,1.7c0,0,0,0,0.1,0l10.8-1.3
			c1.1-0.1,1.8-1.1,1.7-2.2C187.6,215.5,186.7,214.7,185.6,214.8z"/>
		
			<ellipse transform="matrix(0.9924 -0.1227 0.1227 0.9924 -27.4848 19.229)" fill="#3A2200" cx="142.3" cy="232.7" rx="4.1" ry="4.1"/>
		
			<ellipse transform="matrix(0.9924 -0.1227 0.1227 0.9924 -27.2217 19.3849)" fill="#FFFFFF" cx="143.7" cy="230.6" rx="1.3" ry="1.3"/>
		
			<ellipse transform="matrix(0.9925 -0.1226 0.1226 0.9925 -26.2666 24.2026)" fill="#FFFFFF" cx="183.6" cy="225.6" rx="1.3" ry="1.3"/>
		<path fill="#242424" d="M145.7,220.2l-10.8,1.3c-1.1,0.1-1.8,1.1-1.7,2.2s1.1,1.8,2.2,1.7c0,0,0,0,0.1,0l10.8-1.3
			c1.1-0.1,1.8-1.1,1.7-2.2S146.8,220.1,145.7,220.2C145.7,220.2,145.7,220.2,145.7,220.2z"/>
		<path fill="#5E5E5E" d="M165.6,303.5c21.7-2.7,37.6-19.7,36.4-29.7l-1.7-13.6l-8.7,6.6c0,0-7.6-8.9-24.1-8.9s-27.9,15.5-27.9,15.5
			l-20.1-1.1l-4.6-14.4l-8.1,1.9l3.1,25.3C111.1,295.1,145.7,306,165.6,303.5z"/>
		
			<ellipse transform="matrix(0.9925 -0.1226 0.1226 0.9925 -30.2942 22.2838)" fill="#603B1D" cx="166" cy="257.4" rx="7.4" ry="4.1"/>
		<path fill="#754C24" d="M161.8,215.8c1.7,6.5,3.8,13,6.2,19.3c3.2,8.2,8,15.8,6,20c-1.8,3.7-16.6,3.5-16.6,3.5L161.8,215.8z"/>
		<path fill="#603B1D" d="M168,235.1c-2.1-5.3-3.9-10.8-5.4-16.3c0.6,5.2,1.7,12,3.7,17c3.2,8.2,7,15.7,5,19.9
			c-0.5,1-1.9,1.7-3.8,2.2c3.1-0.5,5.8-1.3,6.5-2.8C176,250.9,171.2,243.3,168,235.1z"/>
		<path fill="#59361D" d="M169,282.3c7.7-1,14-4.7,16.7-9.4c-0.5-1.2-1.4-2.2-2.5-2.9c-9.9,3.6-20.5,4.9-31,3.8
			c-0.9,0.9-1.5,2.1-1.7,3.4C154.3,281.1,161.4,283.2,169,282.3z"/>
		<path fill="#3A2200" d="M168.8,280.9c8.3-1,15.1-4.9,18.1-9.6c-0.5-1.2-1.5-2.3-2.6-2.9c-10.7,3.7-22.1,5.1-33.4,4.1
			c-1,0.9-1.6,2.1-1.9,3.5C153,279.8,160.5,281.9,168.8,280.9z"/>
		<path fill="#F9ECDC" d="M168.1,275.5c6.4-0.8,12.6-2.2,18.7-4.3c-0.5-1.2-1.5-2.2-2.6-2.9c-10.7,3.7-22.1,5.1-33.4,4.1
			c-1,0.9-1.6,2.1-1.8,3.4C155.3,276.5,161.8,276.4,168.1,275.5z"/>
		<path fill="#754C24" d="M119.4,256.7c0.5,3.8-7,9.6-10.8,10.1l0,0c-3.8,0.5-7.2-2.2-7.6-6c0,0,0,0,0,0l-4.3-16.2
			c-1.3-5.1,1.8-10.2,6.9-11.5c0.3-0.1,0.6-0.1,0.9-0.2l0,0c3.8-0.5,12.5,4.2,13,8L119.4,256.7z"/>
		<path fill="#603B1D" d="M110.6,249.4c-0.3-2.2,0.9-4.4,2.9-5.4c-1.1-1.9-4.9-3.8-6.7-3.6c-2.8,0.4-4.7,3-4.3,5.8
			c0,0.2,0.1,0.3,0.1,0.5l2.3,8.8c0.3,2,2.1,3.5,4.1,3.2c1.8-0.2,5.3-2.9,5.8-4.9C112.6,253.5,110.9,251.7,110.6,249.4z"/>
		<path fill="#60A6B9" d="M152.5,346.3c0,0-14.2,11.7-14.2,23.1c0,11.7,5.2,22.7,14.2,30.1c9-7.4,14.2-18.5,14.2-30.1
			C166.7,358,152.5,346.3,152.5,346.3z"/>
		<path fill="#80B8C7" d="M152.5,346.3v53.2c-9-7.4-14.2-18.5-14.2-30.1C138.3,358,152.5,346.3,152.5,346.3z"/>
		<path fill="#80B8C7" d="M139.4,341.6c0-7.5,6.1-9.9,13.6-9.9s13.6,2.4,13.6,9.9c0,4-4.5,12.2-4.5,12.2s-5.6,2.5-9.2,2.5
			c-3.7,0-9.5-2.8-9.5-2.8S139.4,345.5,139.4,341.6z"/>
		<path fill="#60A6B9" d="M153,331.7c-1.1,0-2.2,0.1-3.2,0.2c6.8,4.2,9,13.1,4.8,20c-1,1.6-2.3,3.1-3.9,4.2c0.8,0.2,1.6,0.3,2.4,0.3
			c3.5,0,9.2-2.5,9.2-2.5s4.5-8.2,4.5-12.2C166.6,334.1,160.5,331.7,153,331.7z"/>
		<path d="M219.2,314.6h-31.2c0.7,2.8,3.2,5.7,3.3,8.6c0.9,20.4-18.1,37.8-37.9,37.8c-21.2,0-36.9-17.4-37.9-37.9
			c-0.1-3,2.2-5.8,2.8-8.6H88c-10.1,0-18.2,8.2-18.2,18.2l0,0l7.1,166.5h149l11.5-166.5C237.4,322.7,229.3,314.6,219.2,314.6z"/>
		<path fill="#191919" d="M58.8,499.3c0,0-10.9-21.9-10.9-39.8c0-27.8,13.7-58.9,24.8-74.2c7-9.9,15.2-18.9,24.2-27
			c10.1-8.3,11.6-23.2,3.3-33.3c-5.2-6.3-7-10.2-14.6-10c-6.8,0.3-13.3,2.6-18.8,6.7c-2.7,2.2-65.1,62-66.3,137.8
			c-0.1,4.8,9,39.8,9,39.8L58.8,499.3L58.8,499.3z"/>
		<path fill="#191919" d="M210.1,358c9.1,8.1,17.2,17.1,24.2,27c11,15.3,15.9,39.4,16.3,67.2c0.1,4-2.8,47.2-2.8,47.2h47.9
			c0,0,2.4-43.1,2.3-48c-1.3-75.7-55.2-127.8-57.9-130c-5.4-4.1-12-6.4-18.8-6.7c-7.6-0.3-9.4,3.6-14.6,10
			C198.5,334.8,200,349.7,210.1,358z"/>
		<path opacity="0.2" fill="#B2B3B7" enable-background="new    " d="M157.5,332.5l10.8,21.5c0,0,23.6-16.6,23.6-26.5
			c-0.1-6-2.6-11.7-7.1-15.7C184.7,311.8,180.2,324.7,157.5,332.5z"/>
		<path opacity="0.2" fill="#B2B3B7" enable-background="new    " d="M148.8,332.5L138.1,354c0,0-23.6-16.6-23.6-26.5
			c0.1-6,2.6-11.7,7.1-15.7C121.6,311.8,126.1,324.7,148.8,332.5z"/>
		<path fill="#FFFFFF" d="M157.5,329.5l10.8,21.5c0,0,23.6-16.6,23.6-26.5c-0.1-6-2.6-11.7-7.1-15.7
			C184.7,308.8,180.2,321.7,157.5,329.5z"/>
		<path fill="#E7E7E8" d="M185,334.3c0,0.8,0,1.5,0,2.3c3.9-4.2,6.8-8.6,6.8-12.1c-0.1-6-2.6-11.7-7.1-15.7c0,0-1.3,3.8-6.1,8.4
			C182.5,322.1,184.7,328.1,185,334.3z"/>
		<path fill="#FFFFFF" d="M148.8,329.5L138.1,351c0,0-23.6-16.6-23.6-26.5c0.1-6,2.6-11.7,7.1-15.7
			C121.6,308.8,126.1,321.7,148.8,329.5z"/>
	</g>
</g>
</svg>